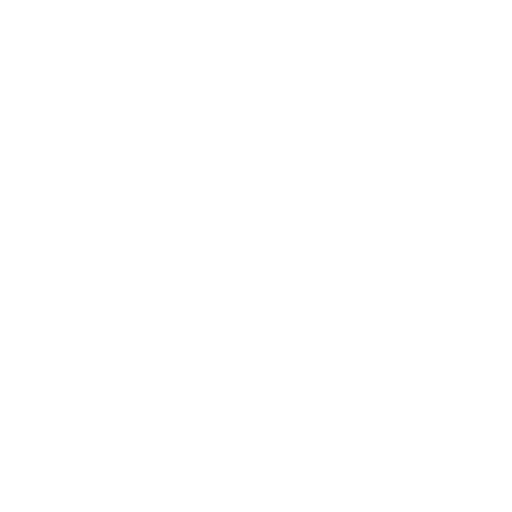
t = 0.00 s
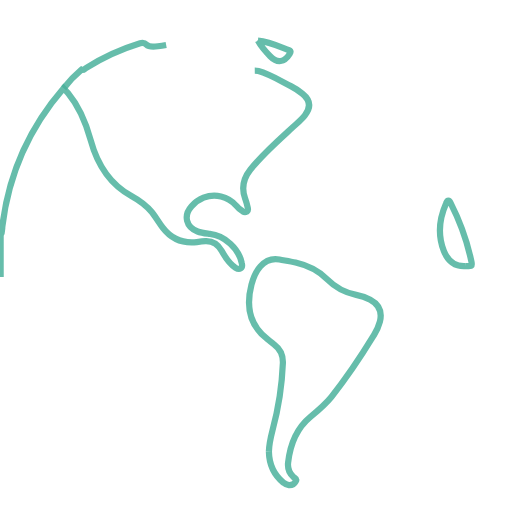
t = 0.50 s
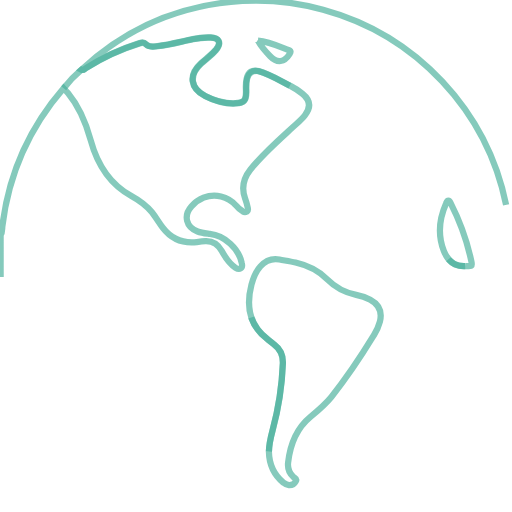
t = 1.00 s
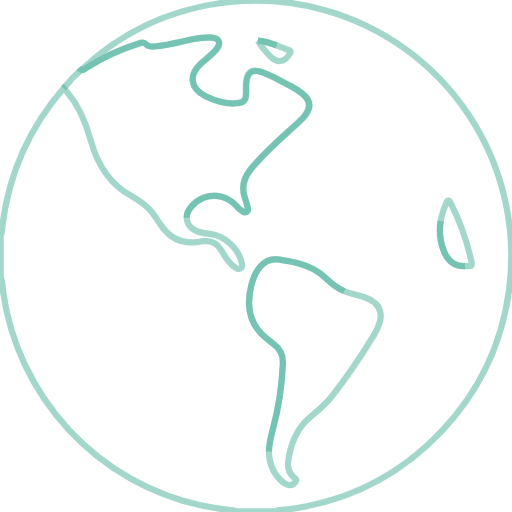
t = 1.50 s
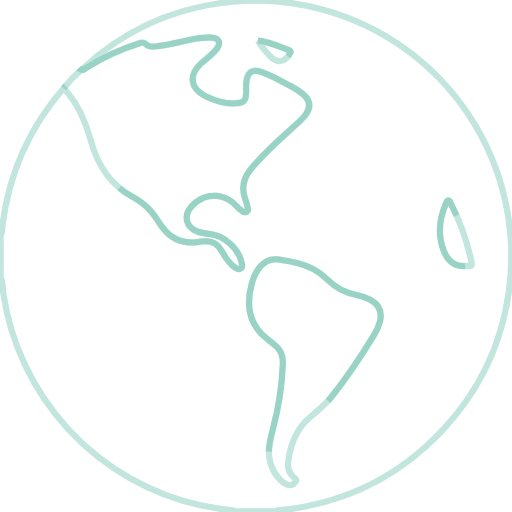
t = 2.00 s
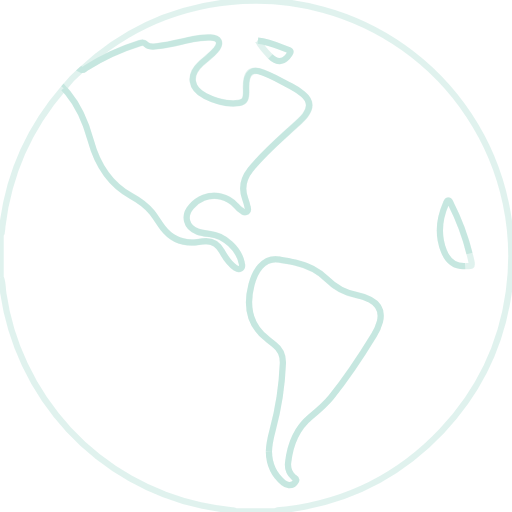
t = 2.50 s

The animated SVG that drew these frames (rendered in a browser with its animation timeline set to each time). Animation: 7 CSS @keyframes rules; one cycle of 3.00 s, repeats indefinitely.

<svg xmlns="http://www.w3.org/2000/svg" viewBox="0 0 410.7 410.7">
  <defs>
    <style>
      .cls-1 {
        fill: none;
        stroke: #48b09a;
        stroke-miterlimit: 10;
        stroke-width: 5px;
      }
    </style>
  </defs>
  <title>internet</title>
  <g id="Camada_1" data-name="Camada 1">
    <path id="caminho1" class="cls-1 jXlUfAUn_0" d="M101.6,413.6V380c1.6-2.1,1.1-4.8,1.4-7.1q7.6-62.9,49.1-110.7c1.2,1.3,2.4,2.5,3.5,3.8,9.2,11.1,14.4,23.8,18.2,37.7,5.1,18.8,14.6,35.1,32.7,44.9,6.2,3.4,12,7.5,16.5,13.1,3.1,3.9,5.6,8.4,8.7,12.4,6.9,9,16,12.8,27.3,11.5,2.2-.3,4.5-.6,6.8-.7,6.2-.3,10.3,2.7,13.2,7.9s5.9,10.2,11.1,13.4c1.3.8,2.7,1.3,4.1.5s1.2-2.6.9-4c-2.2-11.7-13.9-22.5-25.7-23.7-3.3-.4-6.6-.6-9.8-1.9-9.3-3.7-11.5-12.8-4.9-20.2a26.1,26.1,0,0,1,9.7-6.9,23.3,23.3,0,0,1,26,6.2,18.2,18.2,0,0,0,5.4,4.7,3.4,3.4,0,0,0,3.4.2c1.2-.8.9-2.1.6-3.3a67.9,67.9,0,0,0-2-6.9c-3.3-8.7-1.5-16.3,4.2-23.5,10-12.6,22.1-23.1,33.9-33.9,3.4-3.2,7.1-6.1,9.9-9.8,4.9-6.3,4.1-12.1-2.1-17.1a50.4,50.4,0,0,0-9.3-6.1c-8.6-4.3-16.7-9.5-26-12.1-5.1-1.4-8.2.7-9.4,5.9s-.5,7.4-.6,11.2c-.1,6.6-1.8,8.4-8.5,8.7-8.6.4-16.6-1.9-24.2-5.8-12.2-6.3-13.6-17-3.4-26.3,2.1-1.9,4.3-3.6,6.4-5.4a56.2,56.2,0,0,0,5.4-5.3c1.7-2,3.7-4.3,2.2-7.2s-4.1-2.7-6.7-2.8a56,56,0,0,0-13.9,1.3c-9.4,1.9-18.7,4.4-28.2,5.6-3.1.4-6.7,1.4-9.1-1.2s-3.1-1.8-5.2-1.2A183.3,183.3,0,0,0,169.9,246c-1,.6-1.9,2.1-3.5,1.3,36.4-33.9,79.6-52.1,129.1-55.1a199.9,199.9,0,0,1,64.8,7,204.9,204.9,0,0,1,149,225.9c-5.9,43.1-24.1,80.6-53.9,112.1-34,35.9-75.8,56.9-125,63-2.9.4-6-.3-8.8,1.4h-32c-.4-1.2-1.5-.8-2.4-.9a231.1,231.1,0,0,1-25.2-4A204.9,204.9,0,0,1,103.7,426.3C103.1,422,103.4,417.6,101.6,413.6ZM308,224l-.3-.2.3.2c2.5,4.8,6.1,8.7,9.8,12.5,5.7,5.8,11.4,5,15.7-1.9.8-1.2,1.1-2.3-.5-2.9C324.9,228.6,316.9,224.8,308,224Zm8.8,329.7c.2,10.2,3.8,18.5,11.7,24.9a7.7,7.7,0,0,0,4.3,1.9,5.9,5.9,0,0,0,5.6-3.1c1.3-2.2-1.1-2.6-2.1-3.6a13.5,13.5,0,0,1-4.1-11.3c1.6-14.3,6.3-27.1,17.9-36.7,5.9-4.9,11.9-9.9,16.8-16,12.5-15.6,23.6-32.3,34-49.3a39.9,39.9,0,0,0,5-11.3c1.8-7.6-.9-13.7-7.8-17.4a42.5,42.5,0,0,0-11.3-3.9,44.8,44.8,0,0,1-23.2-12.4c-7-7.1-15.7-11.3-25.4-13.5-4.3-1-8.6-1.6-12.9-2.4-6.2-1.2-11.3,1-15.4,5.6s-5.7,9.3-7.1,14.6c-4.5,17.3-1.9,32.5,13.2,43.9,1.7,1.3,3.3,2.8,5,4,5.1,3.8,7.3,8.9,7,15.2a240.6,240.6,0,0,1-8.2,53.2C318.3,541.9,316.9,547.7,316.8,553.7ZM474.2,404.9c5.8.1,5.8.1,5.1-3.4a188.7,188.7,0,0,0-16.6-46.9c-.5-.9-.7-2.3-1.9-2.3s-1.5,1.3-1.9,2.3c-5.5,12.4-6.8,25.2-1.8,38C460,400,465.2,405.3,474.2,404.9Z" transform="translate(-101.1 -191.4)"></path>
  </g>
  <g id="Camada_5" data-name="Camada 5">
    <path id="caminho2" class="cls-1 jXlUfAUn_1" d="M152.2,262.2a98,98,0,0,1,14.3-14.9c1.6.8,2.5-.7,3.5-1.3a183.3,183.3,0,0,1,43.5-19.9c2.1-.6,3.4-.7,5.2,1.2s6,1.6,9.1,1.2c9.5-1.2,18.8-3.7,28.2-5.6a56,56,0,0,1,13.9-1.3c2.6.1,5.4.2,6.7,2.8s-.5,5.1-2.2,7.2a56.2,56.2,0,0,1-5.4,5.3c-2.1,1.9-4.3,3.5-6.4,5.4-10.2,9.4-8.8,20,3.4,26.3,7.6,3.9,15.6,6.2,24.2,5.8,6.7-.3,8.4-2.2,8.5-8.7,0-3.7-.3-7.5.6-11.2s4.3-7.3,9.4-5.9c9.3,2.6,17.5,7.8,26,12.1a50.4,50.4,0,0,1,9.3,6.1c6.1,5,6.9,10.8,2.1,17.1-2.9,3.7-6.5,6.7-9.9,9.8C324.1,304.5,312,315,302,327.6c-5.7,7.2-7.5,14.8-4.2,23.5a67.9,67.9,0,0,1,2,6.9c.3,1.1.6,2.5-.6,3.3a3.4,3.4,0,0,1-3.4-.2,18.2,18.2,0,0,1-5.4-4.7,23.3,23.3,0,0,0-26-6.2,26.1,26.1,0,0,0-9.7,6.9c-6.7,7.4-4.5,16.5,4.9,20.2,3.1,1.2,6.5,1.5,9.8,1.9,11.8,1.2,23.5,12,25.7,23.7.3,1.4.7,3-.9,4s-2.8.4-4.1-.5c-5.2-3.3-8.2-8.3-11.1-13.4s-7.1-8.3-13.2-7.9c-2.3.1-4.5.4-6.8.7-11.3,1.3-20.4-2.6-27.3-11.5-3.1-4-5.5-8.5-8.7-12.4-4.5-5.6-10.3-9.8-16.5-13.1-18.1-9.8-27.6-26.1-32.7-44.9-3.8-13.9-9-26.7-18.2-37.7C154.5,264.7,153.3,263.5,152.2,262.2Z" transform="translate(-101.1 -191.4)"></path>
  </g>
  <g id="Camada_4" data-name="Camada 4">
    <path id="caminho3" class="cls-1 jXlUfAUn_2" d="M316.8,553.7c.1-5.9,1.5-11.7,3.1-17.5A240.6,240.6,0,0,0,328,483c.2-6.4-1.9-11.4-7-15.2-1.7-1.3-3.3-2.8-5-4-15.2-11.4-17.7-26.6-13.2-43.9,1.4-5.3,3.4-10.4,7.1-14.6s9.1-6.8,15.4-5.6c4.3.8,8.7,1.4,12.9,2.4,9.7,2.2,18.4,6.4,25.4,13.5a44.8,44.8,0,0,0,23.2,12.4,42.5,42.5,0,0,1,11.3,3.9c6.9,3.7,9.6,9.8,7.8,17.4a39.9,39.9,0,0,1-5,11.3c-10.4,17.1-21.4,33.7-34,49.3-4.9,6.1-10.8,11.1-16.8,16-11.6,9.6-16.3,22.4-17.9,36.7a13.5,13.5,0,0,0,4.1,11.3c1,1,3.4,1.4,2.1,3.6a5.9,5.9,0,0,1-5.6,3.1,7.7,7.7,0,0,1-4.3-1.9C320.6,572.2,317,563.8,316.8,553.7Z" transform="translate(-101.1 -191.4)"></path>
  </g>
  <g id="Camada_3" data-name="Camada 3">
    <path id="caminho4" class="cls-1 jXlUfAUn_3" d="M474.2,404.9c-9,.4-14.3-4.8-17.2-12.4-5-12.8-3.6-25.6,1.8-38,.4-.9.6-2.3,1.9-2.3s1.4,1.4,1.9,2.3a188.7,188.7,0,0,1,16.6,46.9C480,405,480,405,474.2,404.9Z" transform="translate(-101.1 -191.4)"></path>
  </g>
  <g id="Camada_2" data-name="Camada 2">
    <path id="caminho5" class="cls-1 jXlUfAUn_4" d="M308,224c8.9.8,16.8,4.6,25,7.7,1.6.6,1.3,1.7.5,2.9-4.4,6.9-10,7.7-15.7,1.9-3.7-3.8-7.3-7.7-9.8-12.5Z" transform="translate(-101.1 -191.4)"></path>
  </g>
<style>.jXlUfAUn_0{stroke-dasharray:2676 2678;stroke-dashoffset:2677;animation:jXlUfAUn_draw_0 3000ms linear 0ms infinite,jXlUfAUn_fade 3000ms linear 0ms infinite;}.jXlUfAUn_1{stroke-dasharray:762 764;stroke-dashoffset:763;animation:jXlUfAUn_draw_1 3000ms linear 0ms infinite,jXlUfAUn_fade 3000ms linear 0ms infinite;}.jXlUfAUn_2{stroke-dasharray:475 477;stroke-dashoffset:476;animation:jXlUfAUn_draw_2 3000ms linear 0ms infinite,jXlUfAUn_fade 3000ms linear 0ms infinite;}.jXlUfAUn_3{stroke-dasharray:127 129;stroke-dashoffset:128;animation:jXlUfAUn_draw_3 3000ms linear 0ms infinite,jXlUfAUn_fade 3000ms linear 0ms infinite;}.jXlUfAUn_4{stroke-dasharray:65 67;stroke-dashoffset:66;animation:jXlUfAUn_draw_4 3000ms linear 0ms infinite,jXlUfAUn_fade 3000ms linear 0ms infinite;}@keyframes jXlUfAUn_draw{100%{stroke-dashoffset:0;}}@keyframes jXlUfAUn_fade{0%{stroke-opacity:1;}100%{stroke-opacity:1;}100%{stroke-opacity:0;}}@keyframes jXlUfAUn_draw_0{0%{stroke-dashoffset: 2677}66.66666666666666%{ stroke-dashoffset: 0;}100%{ stroke-dashoffset: 0;}}@keyframes jXlUfAUn_draw_1{8.333333333333332%{stroke-dashoffset: 763}75%{ stroke-dashoffset: 0;}100%{ stroke-dashoffset: 0;}}@keyframes jXlUfAUn_draw_2{16.666666666666664%{stroke-dashoffset: 476}83.33333333333334%{ stroke-dashoffset: 0;}100%{ stroke-dashoffset: 0;}}@keyframes jXlUfAUn_draw_3{25%{stroke-dashoffset: 128}91.66666666666666%{ stroke-dashoffset: 0;}100%{ stroke-dashoffset: 0;}}@keyframes jXlUfAUn_draw_4{33.33333333333333%{stroke-dashoffset: 66}100%{ stroke-dashoffset: 0;}100%{ stroke-dashoffset: 0;}}</style></svg>
